Run: headless pygame with SDL's dummy video driver; simulated clock (each Clock.tick advances the game by its frame time, no real sleeping); random seed 0; keys injected as events and as key.get_pressed() state; no mouse input.
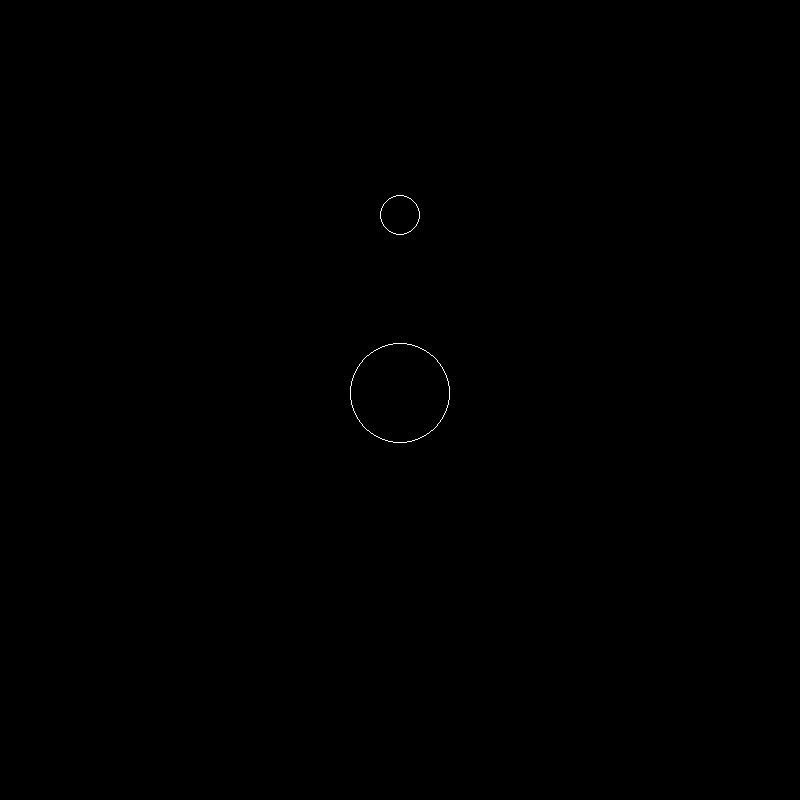
Frame 1 of 4 · flips 1–60 · no input
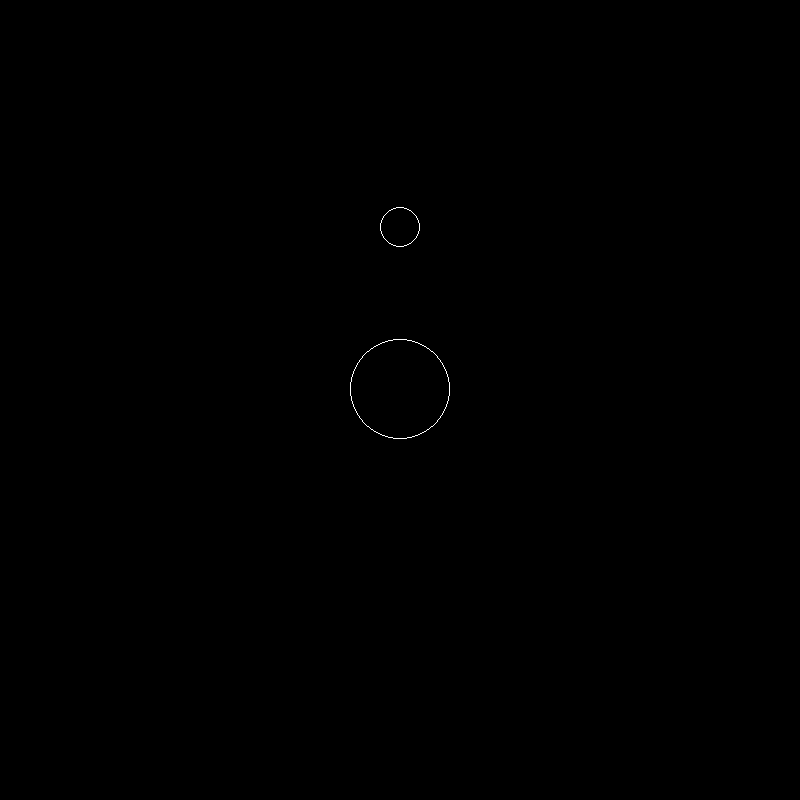
Frame 2 of 4 · flips 61–180 · tapped SPACE, RETURN · held RIGHT (→), D
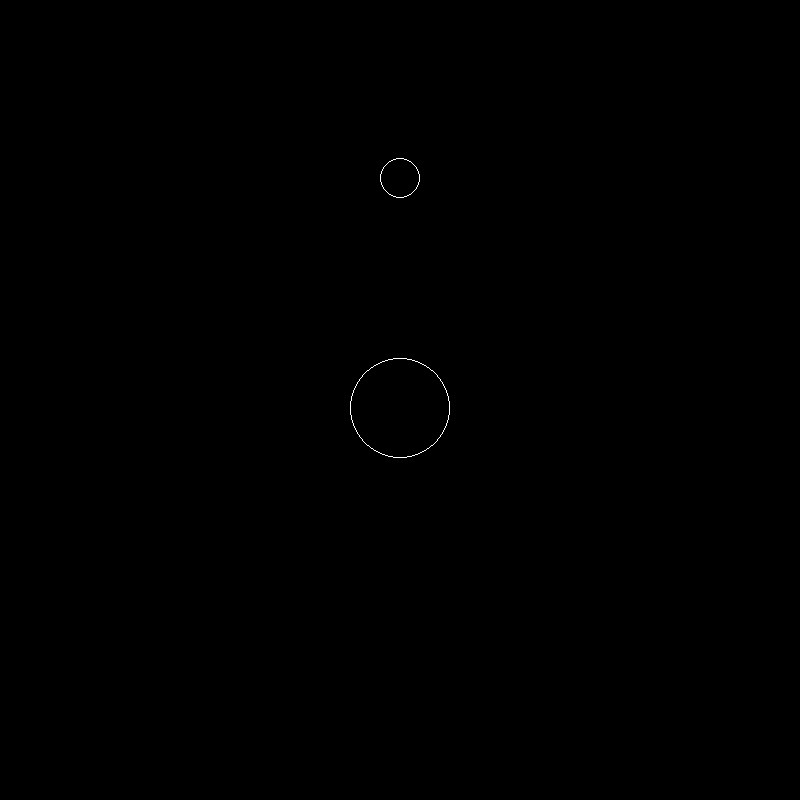
Frame 3 of 4 · flips 181–300 · held DOWN (↓), S
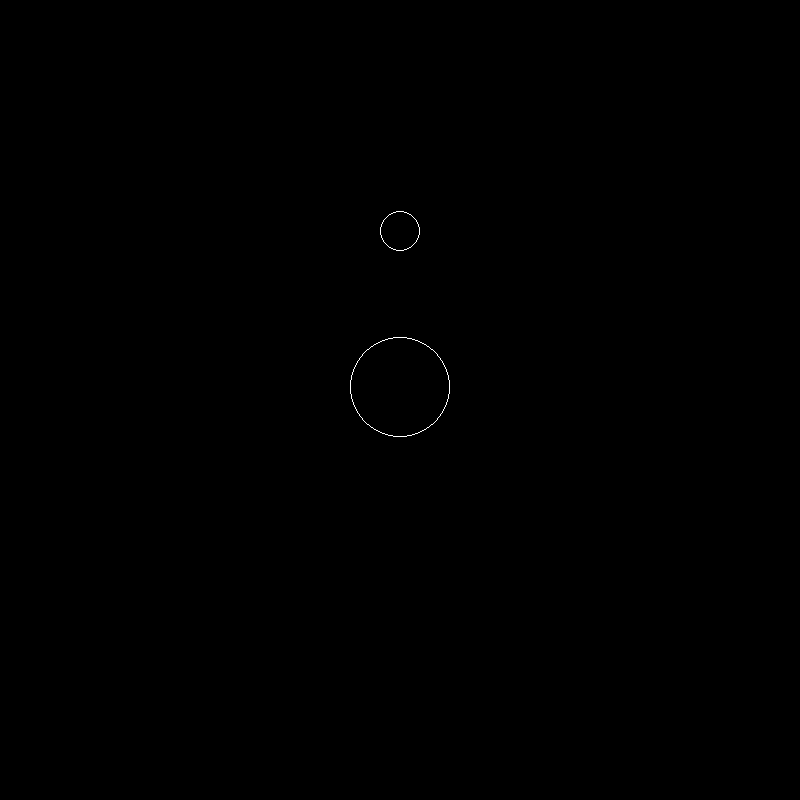
Frame 4 of 4 · flips 301–420 · held LEFT (←), A, UP (↑), W

The pygame program that drew these frames:

import pygame
import math

pygame.init()

GRAVITATIONAL_CONSTANT = 6.673

WIDTH = 800
HEIGHT = 800
screen = pygame.display.set_mode((WIDTH, HEIGHT))


class Circle:
    def __init__(self, x, y, r, m, res, x_vel, y_vel):
        self.x = x
        self.y = y
        self.radius = r
        self.mass = m
        self.restitution = res
        self.x_vel = x_vel
        self.y_vel = y_vel

    def draw(self, win):
        pygame.draw.circle(win, (255, 255, 255), (self.x, self.y,), self.radius, 1)

    def move(self):
        self.x += self.x_vel
        self.y += self.y_vel


def draw():
    screen.fill((0, 0, 0))
    circle.draw(screen)
    planet.draw(screen)


def calculate_gravity_acceleration(object_one, object_two):
    x_dist = object_one.x - object_two.x
    y_dist = object_one.y - object_two.y

    distance = math.sqrt((x_dist ** 2) + (y_dist ** 2))
    if distance == 0:
        return 0
    gravity_accel = (object_one.mass * GRAVITATIONAL_CONSTANT) / (distance ** 2)

    return gravity_accel


def calculate_gravity(object_one, object_two, accel):
    x_dist = object_one.x - object_two.x
    y_dist = object_one.y - object_two.y

    angle = math.atan2(y_dist, x_dist)

    x_change = math.cos(angle) * accel
    y_change = math.sin(angle) * accel

    return x_change, y_change


def enact_gravity(object_one, object_two):
    accel = calculate_gravity_acceleration(object_one, object_two)
    vector_change = calculate_gravity(object_one, object_two, accel)

    object_two.x_vel += vector_change[0]
    object_two.y_vel += vector_change[1]


def collision(object_one, object_two):
    x_dist = object_one.x - object_two.x
    y_dist = object_one.y - object_two.y

    distance = math.sqrt((x_dist ** 2) + (y_dist ** 2))

    if distance <= (object_one.radius + object_two.radius):
        return True


def bounce(obj_one, obj_two):
    delta_pos = (obj_one.x - obj_two.x, obj_one.y - obj_two.y)
    dist = math.sqrt(delta_pos[0] ** 2 + delta_pos[1] ** 2)

    if dist == 0:
        return

    normal = [delta_pos[0] / dist, delta_pos[1] / dist]

    delta_vel = (obj_one.x_vel - obj_two.x_vel, obj_one.y_vel - obj_two.y_vel)

    vel_normal = delta_vel[0] * normal[0] + delta_vel[1] * normal[1]

    if vel_normal > 0:
        return

    combined_restitution = (obj_one.restitution + obj_two.restitution) / 2

    impulse_mag = -(1 + combined_restitution) * vel_normal
    impulse_mag /= (1 / obj_one.mass + 1 / obj_two.mass)

    impulse = (impulse_mag * normal[0], impulse_mag * normal[1])

    obj_one.x_vel += impulse[0] / obj_one.mass
    obj_one.y_vel += impulse[1] / obj_one.mass

    obj_two.x_vel -= impulse[0] / obj_two.mass
    obj_two.y_vel -= impulse[1] / obj_two.mass


circle = Circle(400, 400, 50, 50, 1, 0, 0)
planet = Circle(400, 200, 20, 20, 1, 0, 0)

run = True
while run:

    for event in pygame.event.get():
        if event.type == pygame.QUIT:
            run = False

    draw()

    enact_gravity(circle, planet)
    enact_gravity(planet, circle)

    if collision(circle, planet):
        bounce(circle, planet)

    circle.move()
    planet.move()

    pygame.time.delay(10)
    pygame.display.update()

pygame.quit()
